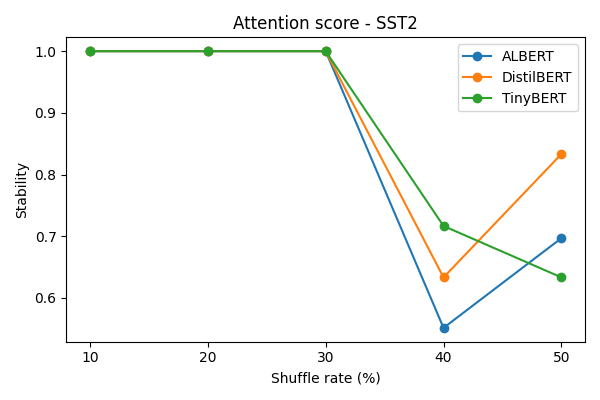

The table this chart was drawn from, first rows:
p, corr_spearman_mean, model
0.1, 1.0, TinyBERT
0.2, 1.0, TinyBERT
0.3, 1.0, TinyBERT
0.4, 0.7167, TinyBERT
0.5, 0.6333, TinyBERT
0.1, 1.0, DistilBERT
0.2, 1.0, DistilBERT
0.3, 1.0, DistilBERT
0.4, 0.6333, DistilBERT
0.5, 0.8333, DistilBERT
0.1, 1, ALBERT
0.2, 1, ALBERT
0.3, 1, ALBERT
0.4, 0.5515, ALBERT
0.5, 0.697, ALBERT
